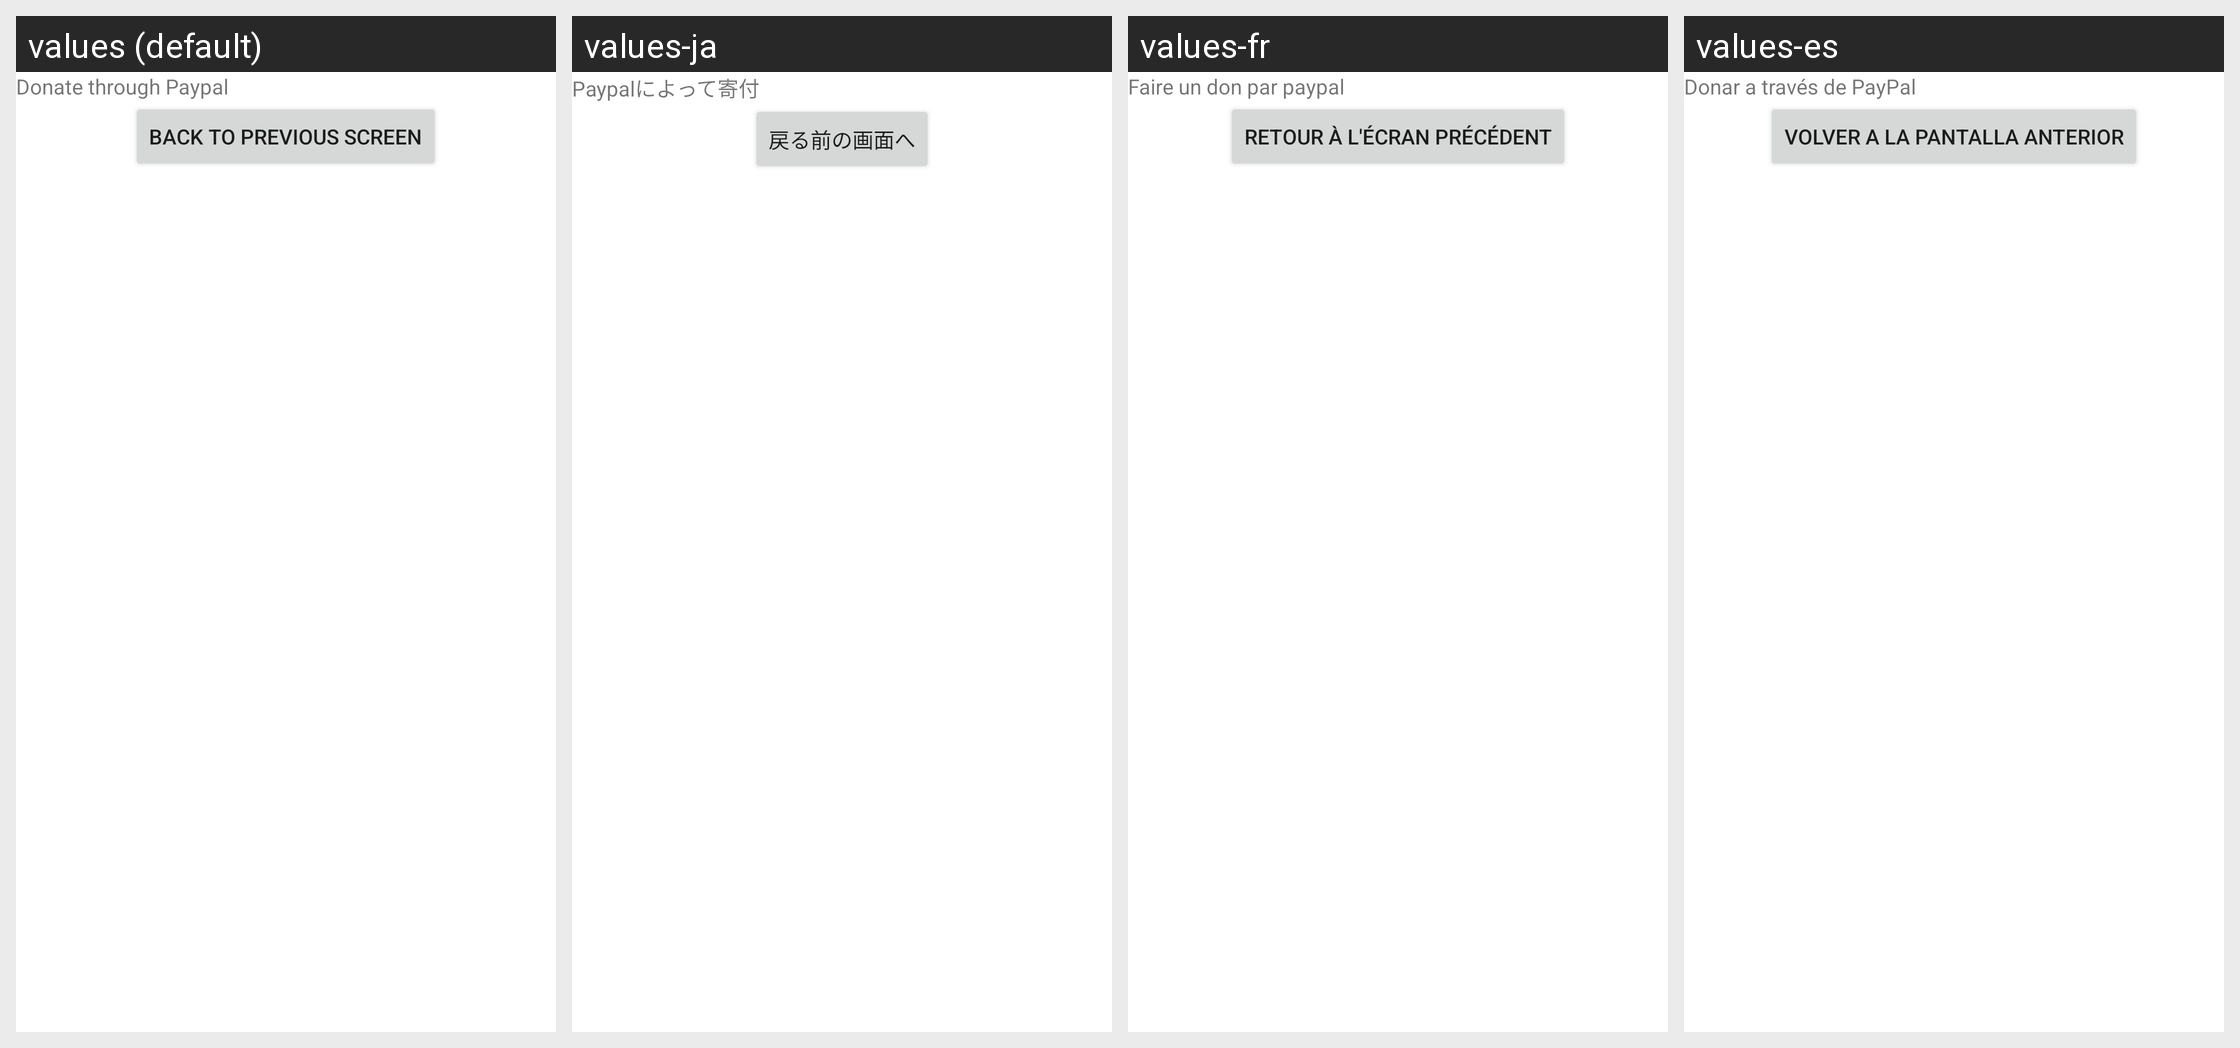

Strings drawn on this Android screen and how each of the app's shown locales translates them:
Android screen res/layout/donatescreen.xml rendered under 4 locales, left to right: values (default), values-ja, values-fr, values-es. Device: Nexus 5 (rendered at 1080×1920; each locale shown at half size, 540×960, under a caption strip naming it); theme Theme.MaterialComponents.DayNight.NoActionBar.
Other locales in the repository, not shown: values-de, values-sv-rSE, values-zh-rCN, values-zh-rTW.
Strings drawn on this screen, with the default value and each locale's value (text and hints the layout hard-codes appear in the picture but are not listed):

paypaldonation
  values: Donate through Paypal
  values-ja: Paypalによって寄付
  values-fr: Faire un don par paypal
  values-es: Donar a través de PayPal

back
  values: Back to previous screen
  values-ja: 戻る前の画面へ
  values-fr: Retour à l'écran précédent
  values-es: Volver a la pantalla anterior
